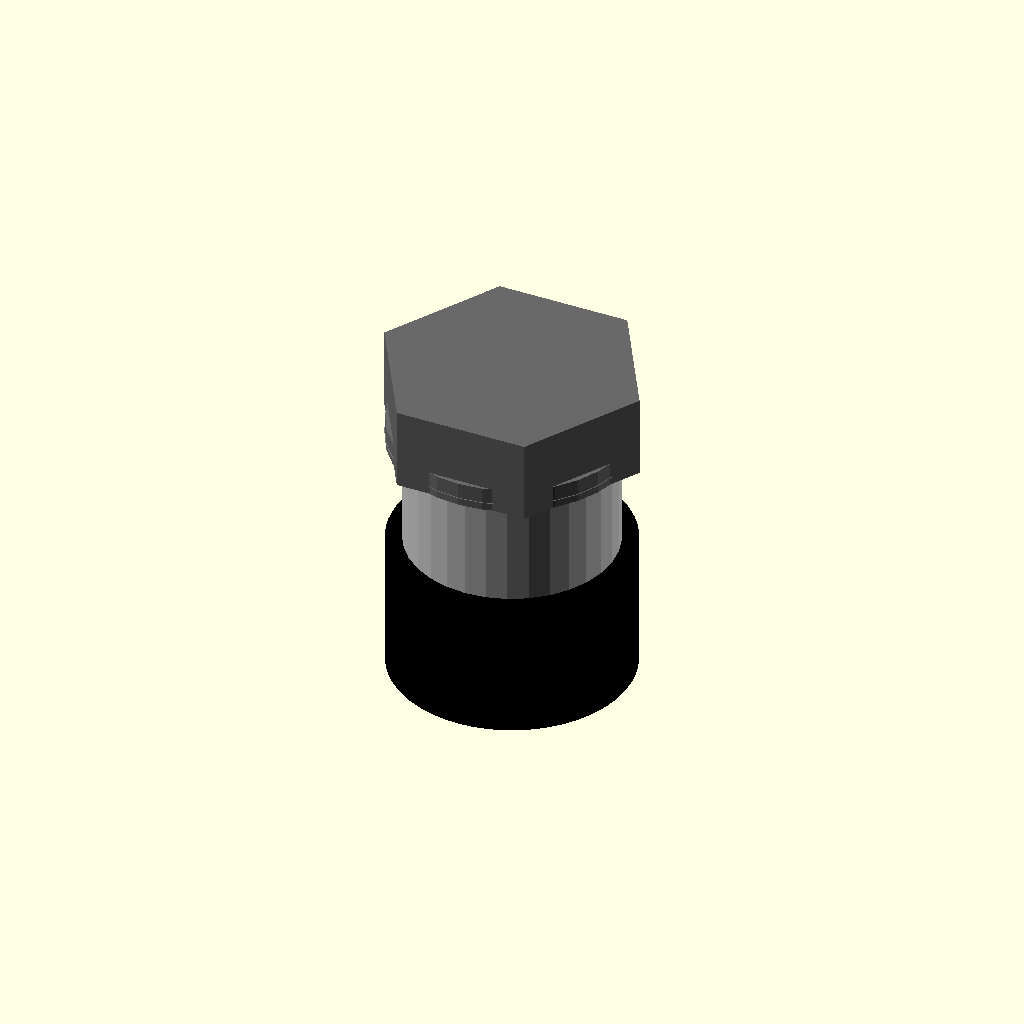
Cell 1: rendered with the file's own defaults.
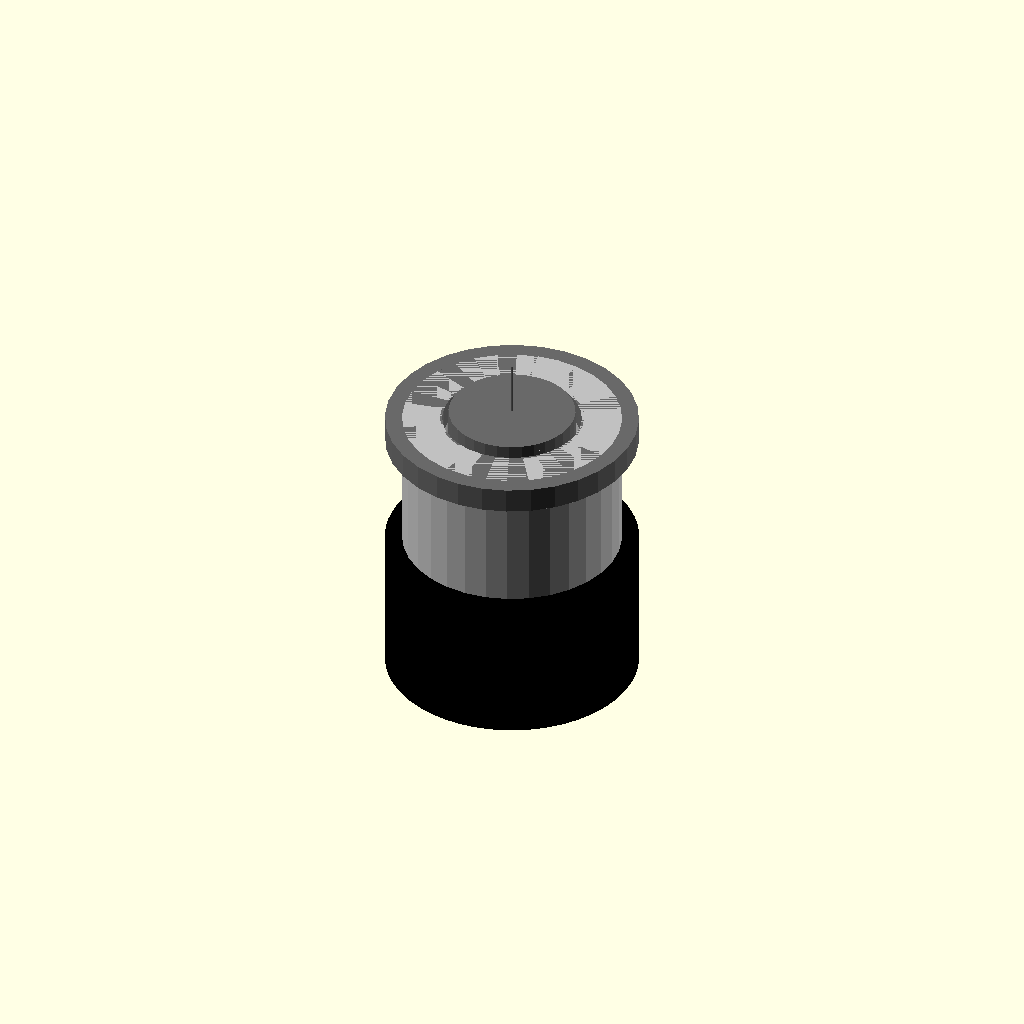
Cell 2 — head_across_flats_mm set to 0.1, the other parameters unchanged.
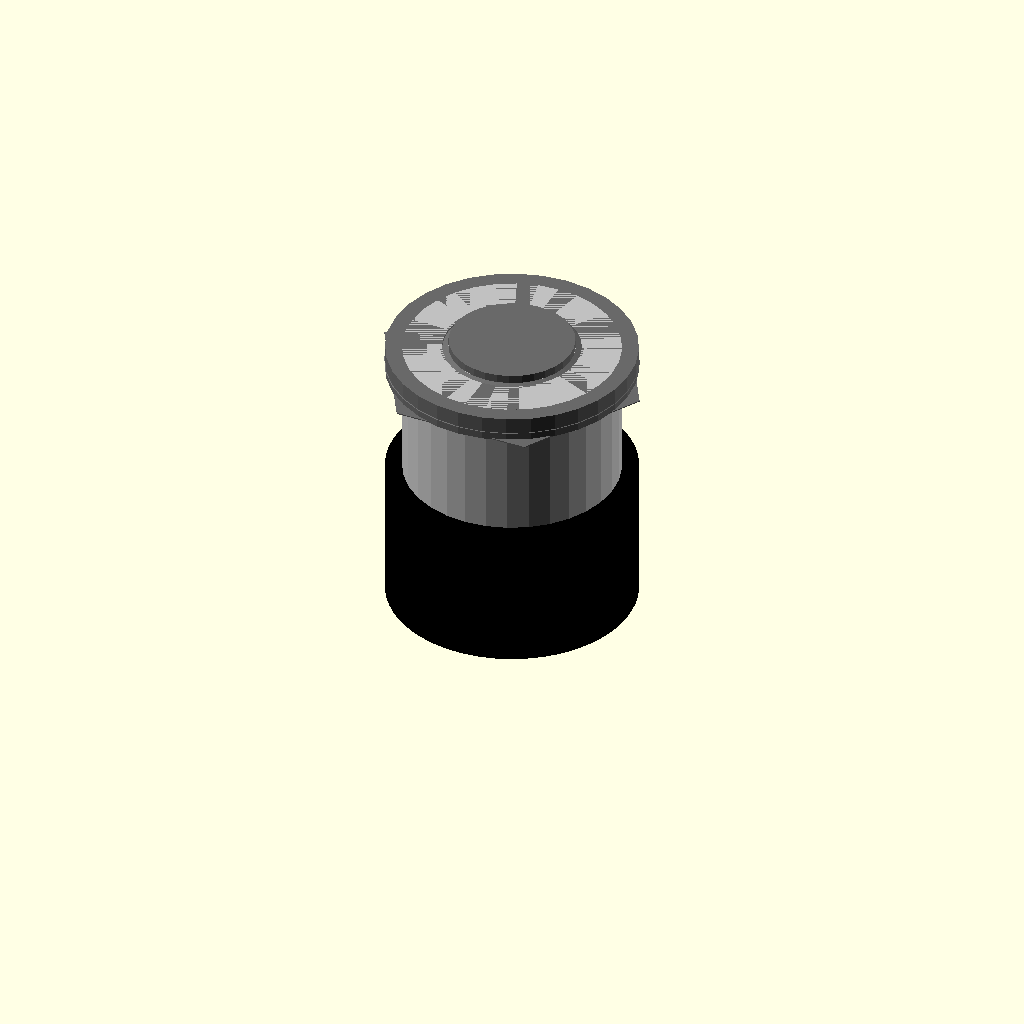
Cell 3 — head_height_mm set to 0.05, the other parameters unchanged.
All cells are drawn from one camera (rotation 55°, 0°, 25°, orthographic, colour scheme Cornfield), so only the parameter changes between them.
Source of the model, results/nopscadlib/ablations/no_multiview/scad/screw__M6_hex_screw.scad:
// Parameters
shaft_diameter_mm = 6; //[3:12:0.1]
length_under_head_mm = 10; //[5:20:0.1]
head_across_flats_mm = 11.5; //[8:23:0.1]
head_height_mm = 4.15; //[2:8.3:0.05]
thread_pitch_mm = 1; //[0.5:2:0.05]
thread_length_mm = 10; //[5:20:0.1]
under_head_chamfer_height_mm = 0.8; //[0.3:1.6:0.05]
under_head_chamfer_radial_mm = 0.6; //[0.2:1.2:0.05]
tip_chamfer_height_mm = 0.6; //[0.2:1.2:0.05]
tip_chamfer_radial_mm = 0.4; //[0.1:0.8:0.05]
washer_outer_diameter_mm = 12; //[8:24:0.1]
washer_thickness_mm = 1.2; //[0.6:2.4:0.05]
washer_hole_diameter_mm = 6.6; //[6.2:8:0.05]
pcb_spacer_height_mm = 8; //[4:16:0.1]
pcb_spacer_wall_mm = 1.8; //[0.9:3.6:0.05]
pcb_spacer_inner_diameter_mm = 6.8; //[6.2:9:0.05]
buzzer_diameter_mm = 12; //[8:24:0.1]
buzzer_height_mm = 7; //[4:14:0.1]
buzzer_center_hole_diameter_mm = 6.8; //[6.2:9:0.05]
overlap_mm = 1.2; //[0.5:2:0.1]  // 1-2mm overlap for guaranteed connectivity

// --- Z stack ---
// Reference: top of head at z = 0, everything extends downward (negative z)
z_head_top    = 0;
z_head_bottom = z_head_top - head_height_mm;

// Under-head chamfer overlaps into head and shaft
z_chamfer_top    = z_head_bottom + overlap_mm;
z_chamfer_bottom = z_chamfer_top - under_head_chamfer_height_mm;

// Shaft starts slightly inside chamfer and runs down to end of screw
z_shaft_top    = z_chamfer_bottom + overlap_mm;
z_shaft_bottom = z_head_bottom - length_under_head_mm;

// Tip chamfer at end of shaft, overlapping into shaft
z_tip_top    = z_shaft_bottom + overlap_mm;
z_tip_bottom = z_tip_top - tip_chamfer_height_mm;

// Washer sits under head, overlapping into head/shaft
z_washer_top    = z_head_bottom + overlap_mm;
z_washer_bottom = z_washer_top - washer_thickness_mm;

// Spacer sits under washer, overlapping
z_spacer_top    = z_washer_bottom + overlap_mm;
z_spacer_bottom = z_spacer_top - pcb_spacer_height_mm;

// Buzzer sits under spacer, overlapping (ensures black cylinder is attached)
z_buzzer_top    = z_spacer_bottom + overlap_mm;
z_buzzer_bottom = z_buzzer_top - buzzer_height_mm;

// --- Modules ---
module screw_and_washer() {
  color("DimGray")
  union() {
    // Hex Head
    translate([0, 0, (z_head_top + z_head_bottom)/2])
      cylinder(h=head_height_mm, r=(head_across_flats_mm/2)/cos(30), $fn=6, center=true);

    // Under-head Chamfer (overlaps into head and shaft)
    translate([0, 0, (z_chamfer_top + z_chamfer_bottom)/2])
      cylinder(
        h=under_head_chamfer_height_mm,
        r1=(head_across_flats_mm/2)/cos(30) - under_head_chamfer_radial_mm,
        r2=shaft_diameter_mm/2,
        $fn=32,
        center=true
      );

    // Shaft
    translate([0, 0, (z_shaft_top + z_shaft_bottom)/2])
      cylinder(h=(z_shaft_top - z_shaft_bottom), r=shaft_diameter_mm/2, $fn=32, center=true);

    // Tip Chamfer (overlaps into shaft)
    translate([0, 0, (z_tip_top + z_tip_bottom)/2])
      cylinder(
        h=tip_chamfer_height_mm,
        r1=shaft_diameter_mm/2,
        r2=shaft_diameter_mm/2 - tip_chamfer_radial_mm,
        $fn=32,
        center=true
      );

    // Washer (overlaps into head/shaft region)
    difference() {
      translate([0, 0, (z_washer_top + z_washer_bottom)/2])
        cylinder(h=washer_thickness_mm, r=washer_outer_diameter_mm/2, $fn=32, center=true);

      translate([0, 0, (z_washer_top + z_washer_bottom)/2])
        cylinder(h=washer_thickness_mm + 2*overlap_mm, r=washer_hole_diameter_mm/2, $fn=32, center=true);
    }
  }
}

module pcb_spacer() {
  color("Silver")
  union() {
    difference() {
      translate([0, 0, (z_spacer_top + z_spacer_bottom)/2])
        cylinder(
          h=pcb_spacer_height_mm,
          r=pcb_spacer_inner_diameter_mm/2 + pcb_spacer_wall_mm,
          $fn=32,
          center=true
        );

      translate([0, 0, (z_spacer_top + z_spacer_bottom)/2])
        cylinder(
          h=pcb_spacer_height_mm + 2*overlap_mm,
          r=pcb_spacer_inner_diameter_mm/2,
          $fn=32,
          center=true
        );
    }
  }
}

module buzzer() {
  // FIX: ensure the black cylinder is physically connected to the spacer by
  // (a) correct Z placement (already overlaps) and
  // (b) adding a small "coupler ring" that bridges any tolerance/boolean edge cases.
  // This does not change the visible design meaningfully, but guarantees a solid union.
  color("Black")
  union() {
    // Main buzzer body (hollow)
    difference() {
      translate([0, 0, (z_buzzer_top + z_buzzer_bottom)/2])
        cylinder(h=buzzer_height_mm, r=buzzer_diameter_mm/2, $fn=64, center=true);

      translate([0, 0, (z_buzzer_top + z_buzzer_bottom)/2])
        cylinder(h=buzzer_height_mm + 2*overlap_mm, r=buzzer_center_hole_diameter_mm/2, $fn=64, center=true);
    }

    // Coupler ring: overlaps into BOTH spacer bottom and buzzer top by ~overlap_mm
    // Ensures there is no floating/disconnected black section.
    coupler_h = 2*overlap_mm;
    translate([0, 0, z_buzzer_top - coupler_h/2])
      difference() {
        cylinder(h=coupler_h, r=buzzer_diameter_mm/2, $fn=64, center=true);
        cylinder(h=coupler_h + 2*overlap_mm, r=buzzer_center_hole_diameter_mm/2, $fn=64, center=true);
      }
  }
}

// Assembly: single connected solid via union()
module assembly() {
  union() {
    screw_and_washer();
    pcb_spacer();
    buzzer();
  }
}

assembly();
Parameter table extracted from the source (name, type, default, range or options):
shaft_diameter_mm: number, default 6, range 0.1 to 3, step 12
length_under_head_mm: number, default 10, range 0.1 to 5, step 20
head_across_flats_mm: number, default 11.5, range 0.1 to 8, step 23
head_height_mm: number, default 4.15, range 0.05 to 2, step 8.3
thread_pitch_mm: number, default 1, range 0.05 to 0.5, step 2
thread_length_mm: number, default 10, range 0.1 to 5, step 20
under_head_chamfer_height_mm: number, default 0.8, range 0.05 to 0.3, step 1.6
under_head_chamfer_radial_mm: number, default 0.6, range 0.05 to 0.2, step 1.2
tip_chamfer_height_mm: number, default 0.6, range 0.05 to 0.2, step 1.2
tip_chamfer_radial_mm: number, default 0.4, range 0.05 to 0.1, step 0.8
washer_outer_diameter_mm: number, default 12, range 0.1 to 8, step 24
washer_thickness_mm: number, default 1.2, range 0.05 to 0.6, step 2.4
washer_hole_diameter_mm: number, default 6.6, range 0.05 to 6.2, step 8
pcb_spacer_height_mm: number, default 8, range 0.1 to 4, step 16
pcb_spacer_wall_mm: number, default 1.8, range 0.05 to 0.9, step 3.6
pcb_spacer_inner_diameter_mm: number, default 6.8, range 0.05 to 6.2, step 9
buzzer_diameter_mm: number, default 12, range 0.1 to 8, step 24
buzzer_height_mm: number, default 7, range 0.1 to 4, step 14
buzzer_center_hole_diameter_mm: number, default 6.8, range 0.05 to 6.2, step 9
overlap_mm: number, default 1.2, range 0.1 to 0.5, step 2
z_head_top: number, default 0
